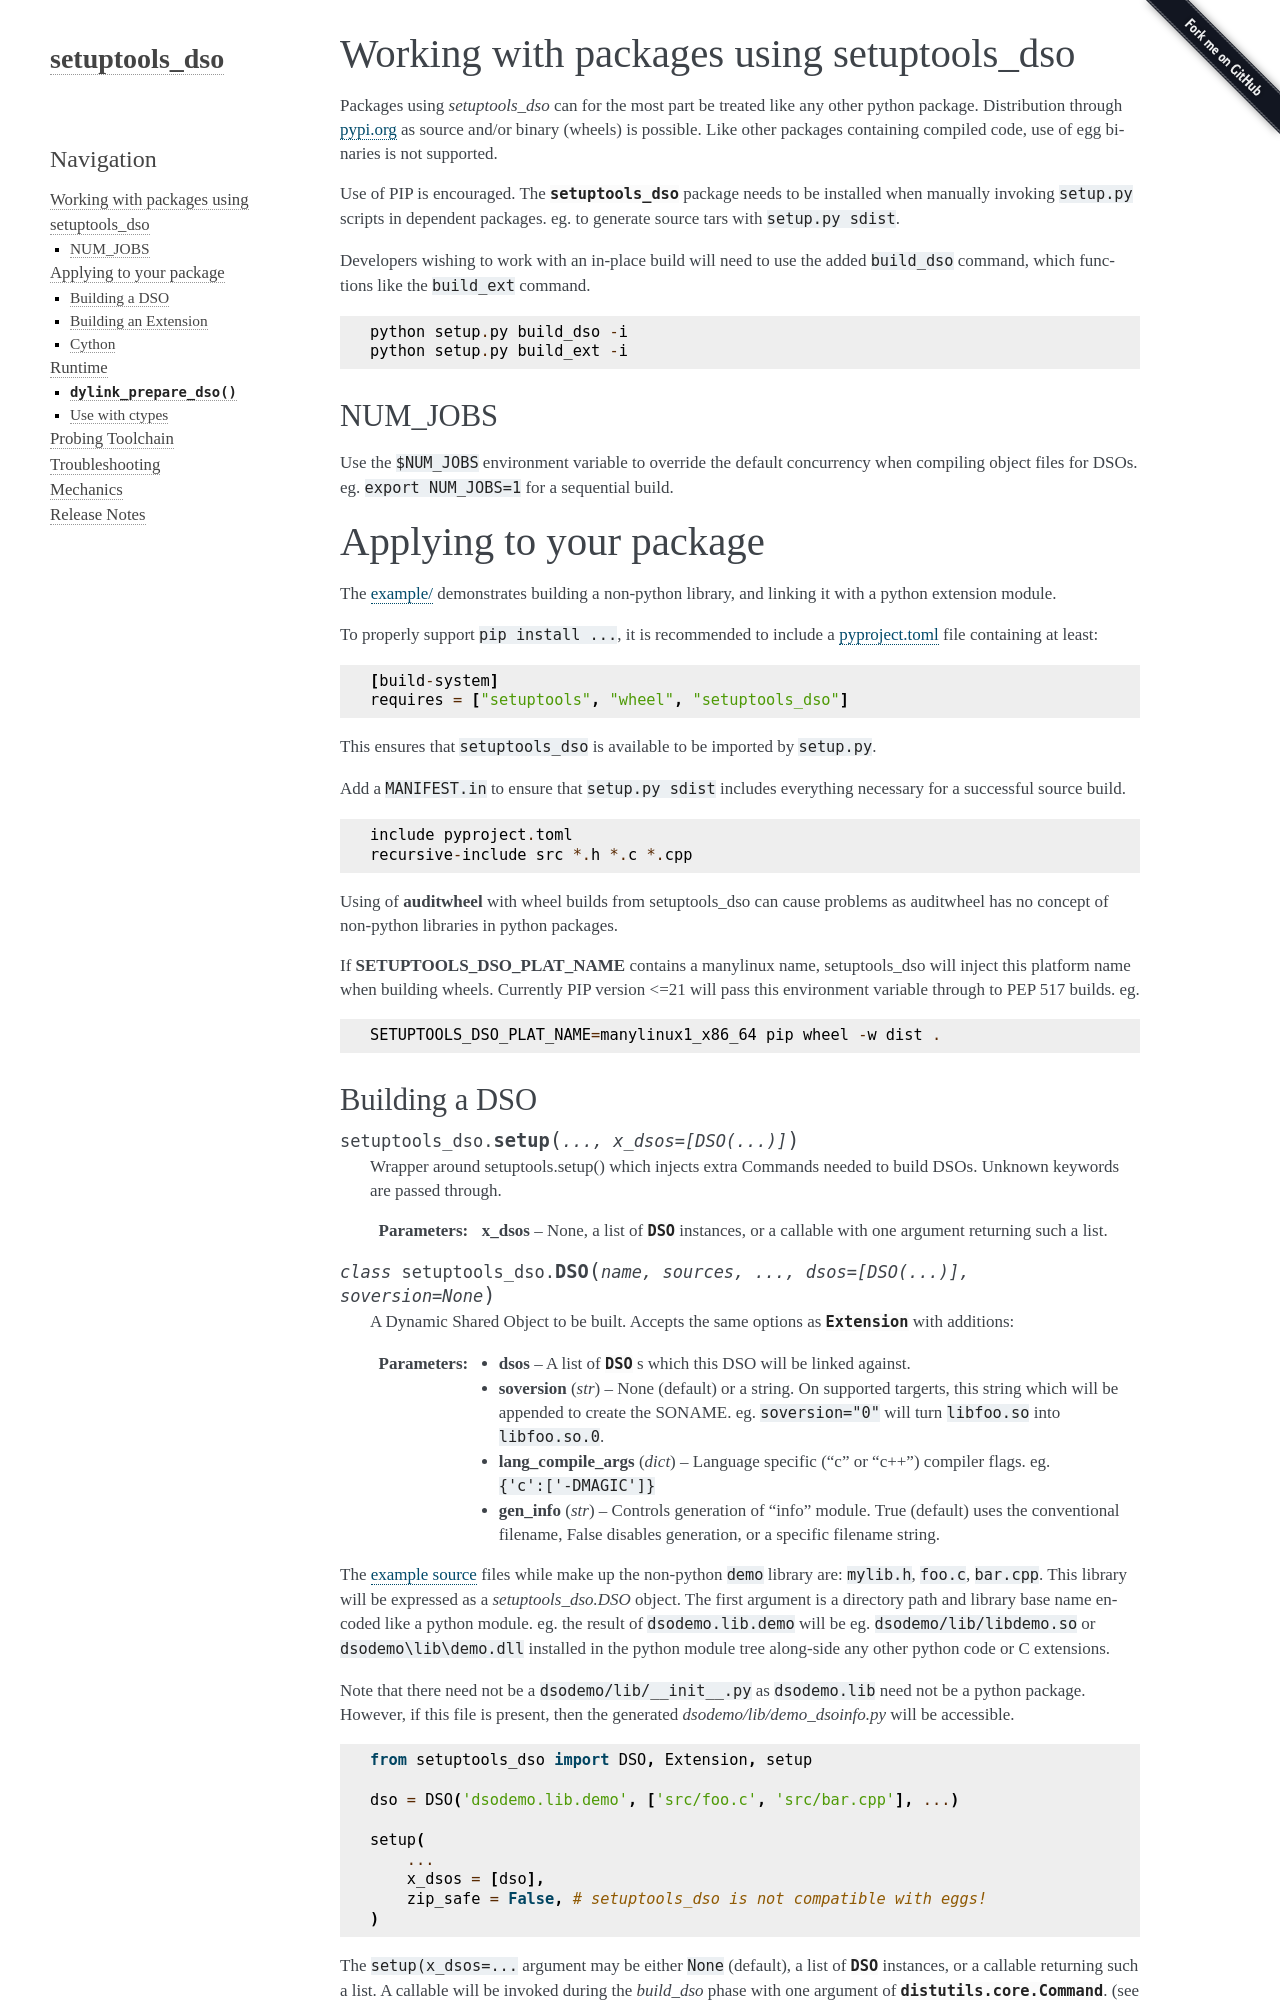

repository: epics-base/setuptools_dso · page: usage.html · generator: sphinx


Working with packages using setuptools_dso
==========================================

.. currentmodule:: setuptools_dso

Packages using `setuptools_dso` can for the most part be treated like any other python package.
Distribution through `pypi.org <https://pypi.org/>`_ as source and/or binary (wheels) is possible.
Like other packages containing compiled code, use of egg binaries is not supported.

Use of PIP is encouraged.
The :py:mod:`setuptools_dso` package needs to be installed when manually invoking ``setup.py`` scripts in dependent packages.
eg. to generate source tars with ``setup.py sdist``.

Developers wishing to work with an in-place build will need to use the added ``build_dso`` command,
which functions like the ``build_ext`` command. ::

    python setup.py build_dso -i
    python setup.py build_ext -i


.. _num_jobs:

NUM_JOBS
--------
Use the ``$NUM_JOBS`` environment variable to override the default concurrency
when compiling object files for DSOs.
eg. ``export NUM_JOBS=1`` for a sequential build.

Applying to your package
========================

The `example/ <https://github.com/mdavidsaver/setuptools_dso/tree/master/example>`_ demonstrates building a non-python library,
and linking it with a python extension module.

pyproject.toml
^^^^^^^^^^^^^^

To properly support ``pip install ...``, it is recommended to include a
`pyproject.toml <https://www.python.org/dev/peps/pep-0518/>`_
file containing at least:

.. literalinclude:: ../example/pyproject.toml

This ensures that ``setuptools_dso`` is available to be imported by ``setup.py``.

MANIFEST.in
^^^^^^^^^^^

Add a ``MANIFEST.in`` to ensure that ``setup.py sdist`` includes everything necessary
for a successful source build.

.. literalinclude:: ../example/MANIFEST.in

Using with manylinux
^^^^^^^^^^^^^^^^^^^^

Using of **auditwheel** with wheel builds from setuptools_dso can cause problems
as auditwheel has no concept of non-python libraries in python packages.

If **SETUPTOOLS_DSO_PLAT_NAME** contains a manylinux name, setuptools_dso will
inject this platform name when building wheels.
Currently PIP version <=21 will pass this environment variable through to PEP 517 builds.
eg. ::

    SETUPTOOLS_DSO_PLAT_NAME=manylinux1_x86_64 pip wheel -w dist .
